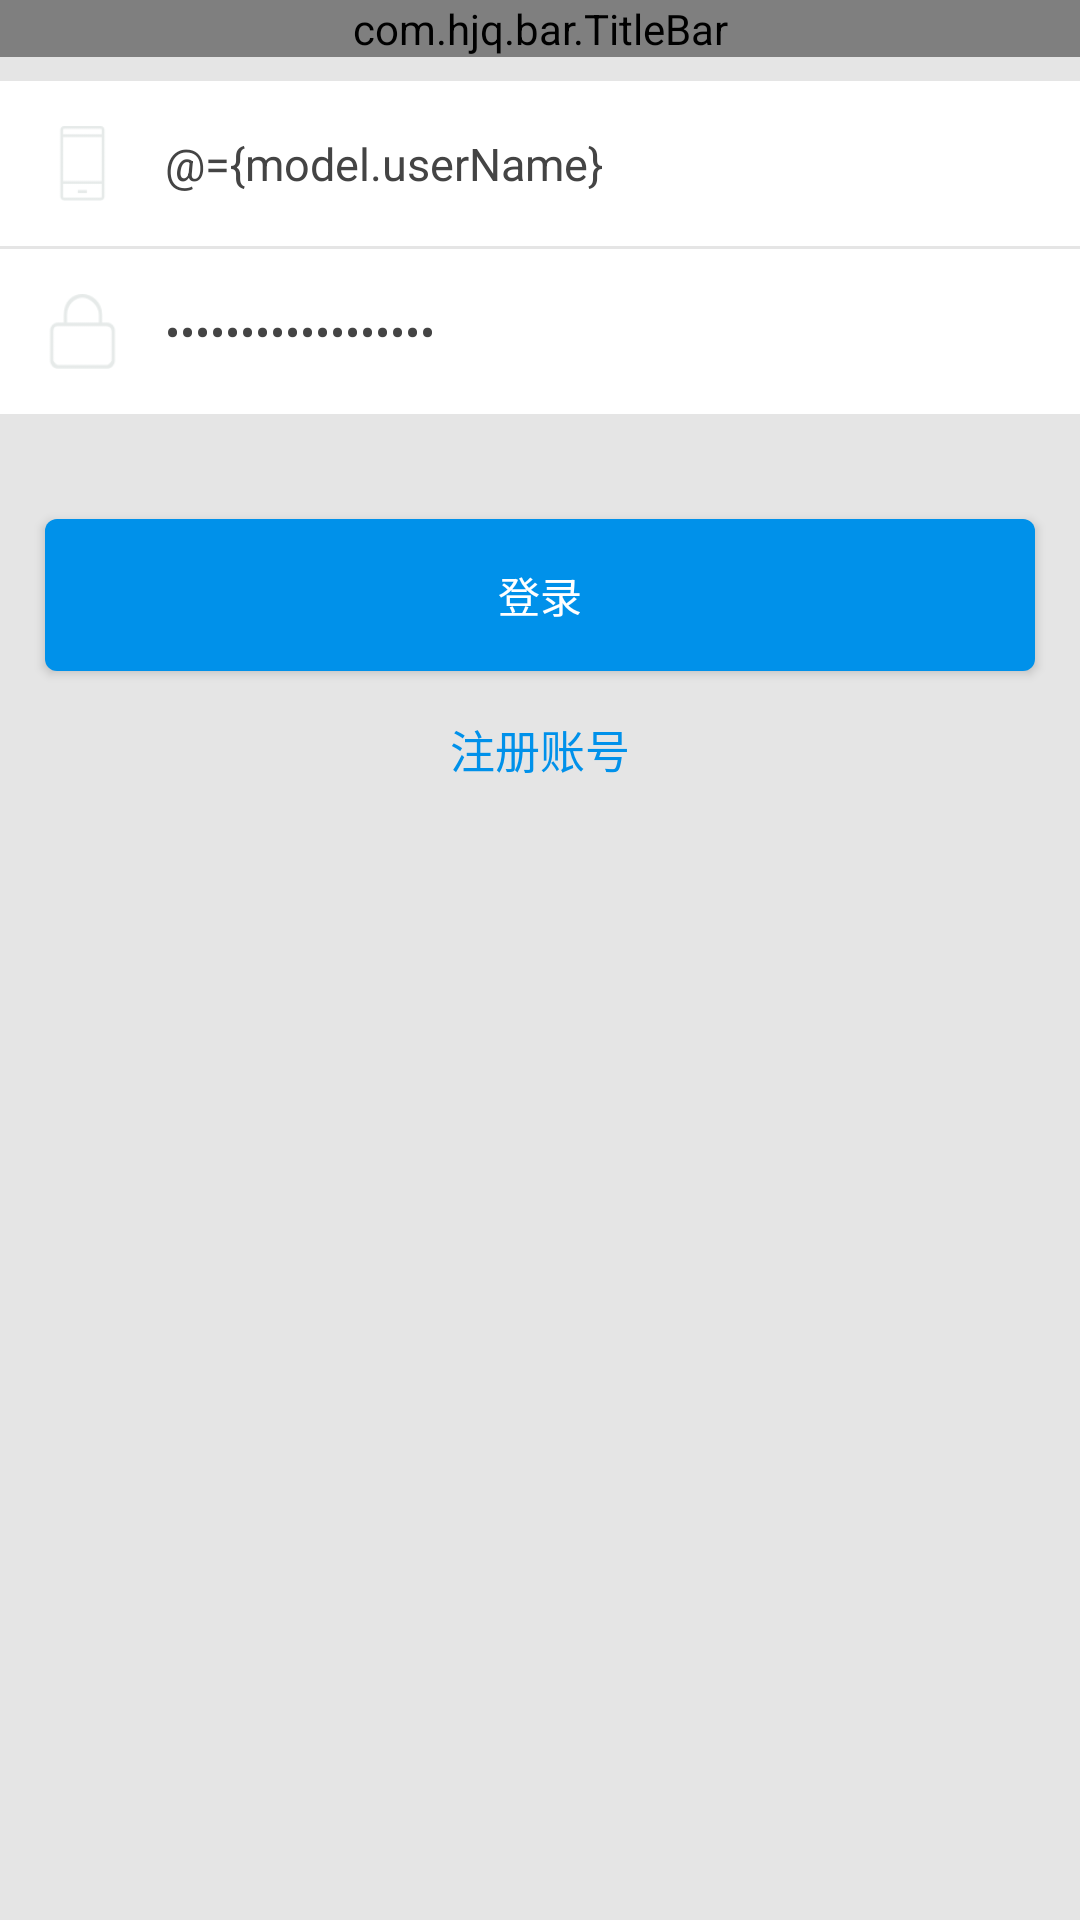

Android layout source for this screen:
<!-- AndroidManifest.xml: application theme AppTheme -->
<!-- res/layout/activity_login.xml -->
<?xml version="1.0" encoding="utf-8"?>
<layout xmlns:android="http://schemas.android.com/apk/res/android"
    xmlns:app="http://schemas.android.com/apk/res-auto"
    xmlns:tools="http://schemas.android.com/tools">

    <data>

        <variable
            name="model"
            type="com.tw.wan.data.viewmodels.LoginVM" />
    </data>

    <androidx.constraintlayout.widget.ConstraintLayout
        android:layout_width="match_parent"
        android:layout_height="match_parent"
        android:background="@color/color_e5e5e5"
        tools:context=".activity.RegisterActivity">

        <com.hjq.bar.TitleBar
            android:id="@+id/reg_bar"
            android:layout_width="match_parent"
            android:layout_height="wrap_content"
            android:background="@color/themColor"
            app:layout_constraintLeft_toLeftOf="parent"
            app:layout_constraintTop_toTopOf="parent"
            app:leftIcon="@drawable/title_back"
            app:title="@string/login"
            app:titleColor="@color/white" />

        <androidx.constraintlayout.widget.ConstraintLayout
            android:id="@+id/content"
            android:layout_width="0dp"
            android:layout_height="wrap_content"
            android:layout_marginTop="@dimen/dp_8"
            android:background="@color/white"
            app:layout_constraintEnd_toEndOf="parent"
            app:layout_constraintHorizontal_bias="0.0"
            app:layout_constraintLeft_toLeftOf="parent"
            app:layout_constraintRight_toRightOf="parent"
            app:layout_constraintStart_toStartOf="parent"
            app:layout_constraintTop_toBottomOf="@id/reg_bar">

            <ImageView
                android:id="@+id/icon_phone"
                android:layout_width="@dimen/dp_25"
                android:layout_height="@dimen/dp_25"
                android:layout_marginLeft="@dimen/dp_15"
                android:layout_marginTop="@dimen/dp_15"
                android:src="@drawable/login_zhuce_phone"
                app:layout_constraintBottom_toTopOf="@id/view"
                app:layout_constraintLeft_toLeftOf="parent"
                app:layout_constraintTop_toTopOf="parent" />

            <EditText
                android:id="@+id/user_name"
                android:layout_width="0dp"
                android:layout_height="0dp"
                android:layout_marginLeft="@dimen/dp_15"
                android:layout_marginRight="@dimen/dp_15"
                android:background="@null"
                android:hint="@string/hint_user_name"
                android:text="@={model.userName}"
                android:textColor="@color/color_444444"
                android:textSize="@dimen/sp_15"
                app:layout_constraintBottom_toBottomOf="@id/icon_phone"
                app:layout_constraintLeft_toRightOf="@id/icon_phone"
                app:layout_constraintRight_toRightOf="parent"
                app:layout_constraintTop_toTopOf="@id/icon_phone" />

            <View
                android:id="@+id/view"
                android:layout_width="0dp"
                android:layout_height="@dimen/dp_1"
                android:layout_marginTop="@dimen/dp_15"
                android:background="@color/color_e5e5e5"
                app:layout_constraintLeft_toLeftOf="parent"
                app:layout_constraintRight_toRightOf="parent"
                app:layout_constraintTop_toBottomOf="@id/icon_phone" />

            <ImageView
                android:id="@+id/icon_password"
                android:layout_width="@dimen/dp_25"
                android:layout_height="@dimen/dp_25"
                android:layout_marginLeft="@dimen/dp_15"
                android:layout_marginTop="@dimen/dp_15"
                android:layout_marginBottom="@dimen/dp_15"
                android:src="@drawable/login_lock"
                app:layout_constraintBottom_toBottomOf="parent"
                app:layout_constraintLeft_toLeftOf="parent"
                app:layout_constraintTop_toBottomOf="@id/view" />

            <EditText
                android:id="@+id/password"
                android:layout_width="0dp"
                android:layout_height="0dp"
                android:layout_marginLeft="@dimen/dp_15"
                android:layout_marginRight="@dimen/dp_15"
                android:background="@null"
                android:hint="@string/hint_password"
                android:inputType="textPassword"
                android:text="@={model.password}"
                android:textColor="@color/color_444444"
                android:textSize="@dimen/sp_15"
                app:layout_constraintBottom_toBottomOf="@id/icon_password"
                app:layout_constraintLeft_toRightOf="@id/icon_password"
                app:layout_constraintRight_toRightOf="parent"
                app:layout_constraintTop_toTopOf="@id/icon_password" />


        </androidx.constraintlayout.widget.ConstraintLayout>

        <Button
            android:id="@+id/btn_login"
            android:layout_width="0dp"
            android:layout_height="wrap_content"
            android:layout_marginLeft="@dimen/dp_15"
            android:layout_marginTop="@dimen/dp_35"
            android:layout_marginRight="@dimen/dp_15"
            android:background="@drawable/logins_bg"
            android:paddingTop="@dimen/dp_15"
            android:paddingBottom="@dimen/dp_15"
            android:text="@string/login"
            android:textColor="@color/white"
            android:textSize="@dimen/sp_14"
            app:layout_constraintLeft_toLeftOf="parent"
            app:layout_constraintRight_toRightOf="parent"
            app:layout_constraintTop_toBottomOf="@id/content" />

        <TextView
            android:id="@+id/jump_register"
            android:layout_width="0dp"
            android:layout_height="wrap_content"
            android:layout_marginTop="@dimen/dp_15"
            android:gravity="center"
            android:text="注册账号"
            android:textColor="@color/themColor"
            android:textSize="@dimen/sp_15"
            app:layout_constraintLeft_toLeftOf="parent"
            app:layout_constraintRight_toRightOf="parent"
            app:layout_constraintTop_toBottomOf="@id/btn_login" />
    </androidx.constraintlayout.widget.ConstraintLayout>
</layout>
<!-- resources referenced by this layout -->
<resources>
  <color name="color_444444">#444444</color>
  <color name="color_e5e5e5">#E5E5E5</color>
  <color name="themColor">#0091EA</color>
  <color name="white">#FFFFFF</color>
  <dimen name="dp_1">1dp</dimen>
  <dimen name="dp_15">15dp</dimen>
  <dimen name="dp_25">25dp</dimen>
  <dimen name="dp_35">35dp</dimen>
  <dimen name="dp_8">8dp</dimen>
  <dimen name="sp_14">14sp</dimen>
  <dimen name="sp_15">15sp</dimen>
  <!-- drawable login_lock: png bitmap (drawable-xxhdpi, 1286 bytes) -->
  <!-- drawable login_zhuce_phone: png bitmap (drawable-xxhdpi, 526 bytes) -->
  <!-- drawable logins_bg (drawable) -->
  <?xml version="1.0" encoding="utf-8"?>
  <shape xmlns:android="http://schemas.android.com/apk/res/android">
  
      <solid android:color="@color/themColor" />
  
      <corners android:radius="4dp" />
  
  
  </shape>
  <!-- drawable title_back: png bitmap (drawable-xxhdpi, 382 bytes) -->
  <string name="hint_password">请输入密码</string>
  <string name="hint_user_name">请输入用户名</string>
  <string name="login">登录</string>
  <style name="AppTheme" parent="Theme.AppCompat.DayNight.NoActionBar">
          
          <item name="android:windowBackground">@color/windowBackground</item>
          
          <item name="colorPrimary">@color/themColor</item>
          
          <item name="colorPrimaryDark">@color/colorPrimaryDark</item>
          
          
          
          <item name="windowActionModeOverlay">true</item>
          <item name="android:windowContentOverlay">@null</item>
          
          <item name="actionModeBackground">@color/themColor</item>
          
          <item name="android:textAllCaps">false</item>
          
          <item name="android:overScrollMode">never</item>
      </style>
  <color name="windowBackground">#F4F4F4</color>
  <color name="colorPrimaryDark">#0091EA</color>
</resources>
